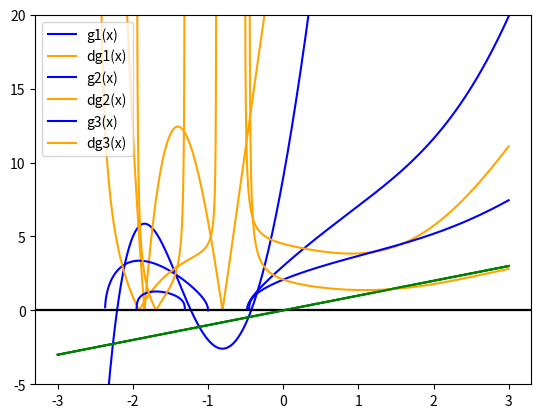

Python code for this plot:
# -*- coding: utf-8 -*-
"""
Created on Thu Sep  3 18:56:30 2020

@author: pbuttles
"""
import numpy as np
import matplotlib.pyplot as plt

#this is the f(x) function given to us
def f(x):
    fx = (x**5)-(3*x**3)+(15*x**2)+(27*x)+9
    return fx

#adding x to each side of f(x) yields this g(x)
def g1(x):
    g1 = (x**5)-(3*x**3)+(15*x**2)+(28*x)+9
    return g1

#adding x^2 to each side of f(x), then taking the square root, yields this g(x)
def g2(x):
    g2 = ((x**5)-(3*x**3)+(16*x**2)+(27*x)+9)**(1/2)
    return g2

#adding x^3 to each side of f(x), then taking the cube root, yields this g(x)
def g3(x):
    g3 = ((x**5)-(2*x**3)+(15*x**2)+(27*x)+9)**(1/3)
    return g3

#this is the analytic derivative of g1(x)
def dg1(x):
    dg1 = (5*x**4)-(9*x**2)+(30*x)+28
    return dg1

#this is the analytic derivative of g2(x)
def dg2(x):
    dg2 = (1/2)*((x**5)-(3*x**3)+(17*x**2)+(27*x)+9)**(-1/2)*((5*x**4)-(9*x**2)+(32*x)+27)
    return dg2

#this is the analytic derivative of g3(x)
def dg3(x):
    dg3 = (1/3)*((x**5)-(2*x**3)+(15*x**2)+(27*x)+9)**(-2/3)*((5*x**4)-(6*x**2)+(30*x)+27)
    return dg3

#this is y=x, used for graphing later
def yx(x):
    y = x
    return y

#g1(x), |dg1(x)|, y=0, and y=x all graphed over the mesh x, fit for viewing
x = np.arange(-3,3,0.001)
plt.plot(x,g1(x), color="blue", label="g1(x)")
plt.plot(x,np.abs(dg1(x)), color="orange", label="dg1(x)")
plt.axhline(y=0, color="black")
plt.plot(x,yx(x), color="green")
plt.ylim(-5,20)
plt.legend()
plt.show()

#g2(x), |dg2(x)|, y=0, and y=x all graphed over the mesh x, fit for viewing
x = np.arange(-3,3,0.001)
plt.plot(x,g2(x), color="blue", label="g2(x)")
plt.plot(x,np.abs(dg2(x)), color="orange", label="dg2(x)")
plt.axhline(y=0, color="black")
plt.plot(x,yx(x), color="green")
plt.ylim(-5,20)
plt.legend()
plt.show()

#g3(x), |dg3(x)|, y=0, and y=x all graphed over the mesh x, fit for viewing
x = np.arange(-3,3,0.001)
plt.plot(x,g3(x), color="blue", label="g3(x)")
plt.plot(x,np.abs(dg3(x)), color="orange", label="dg3(x)")
plt.axhline(y=0, color="black")
plt.plot(x,yx(x), color="green")
plt.ylim(-5,20)
plt.legend()
plt.show()

#this is the fixed point iteration function, which takes the function g, at some starting xstart, and iterates until it reaches some tolerance or max number of iterations
def fixed_pt(g,xstart,tol,nmax):
    err = tol + 1 #initializes the error as greater than the tolerance
    iters = 0 #initializes the iteration counter
    x1 = xstart #initializes the x1 value as the xstart value
    while err > tol and iters < nmax: #iterates until error is less than tolerance or the max number of iterations is reached
        gx1 = g(x1) #passes x1 into g and assigns this to a new variable gx1
        x2 = gx1 #assigns this "y value" to a new x value, x2, like translating to the y=x line
        x3 = g(x2) # takes the new x value on the y=x line and passes it into the g function, translating back onto g
        err = np.abs(x3-x1) #calculates error between the x component of the new point on g and the x component of the old point on g
        x1 = x3 #resets x1 to be the new value, for continued iterations
        iters += 1 #increases the iteration counter by one
    return x1

#print(fixed_pt(g1,-1.84,10**(-15),2))
#print(fixed_pt(g1,-0.8,10**(-15),2))
#print(fixed_pt(g1,-1.1,10**(-15),3))
#print(fixed_pt(g1,-2.3,10**(-15),2))
#print(fixed_pt(g1,-0.5,10**(-15),3))

#print(fixed_pt(g2,-1.9,10**(-15),3))
#print(fixed_pt(g2,-1.1,10**(-15),3))
#print(fixed_pt(g2,-2.3,10**(-15),3))
#print(fixed_pt(g2,-0.5,10**(-15),4))

#print(fixed_pt(g3,-1.7,10**(-15),5))
#print(fixed_pt(g3,-0.8,10**(-15),6))
#print(fixed_pt(g3,-1.1,10**(-15),6))
#print(fixed_pt(g3,-2.3,10**(-15),5))
#print(fixed_pt(g3,-0.5,10**(-15),6))
